23-way image classification set "dataset_demo_w_name" from GitHub (BurakEmreGundes/HousePlantDataset); label vocabulary: antoryum, areca palm, ask merdiveni, baris cicegi, begonia rex indian summer, begonia rex maori haze, cin para bitkisi, croton petra, mountain palm, deve tabani bitkisi, difenbahya, dracena massengena, dua cicegi, euphorbia obesa cactus, ficus elastica belize, guzmania bromeliad, ikili yukka bitkisi, kaucuk cicegi, para agaci, pasa kilici, peribacalari, sans bambusu, star aster.

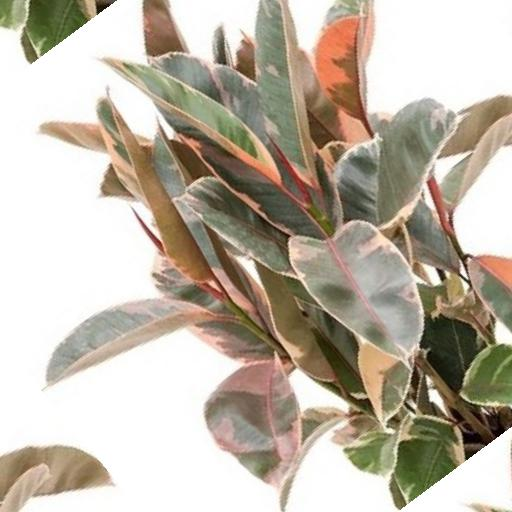
Label: ficus elastica belize

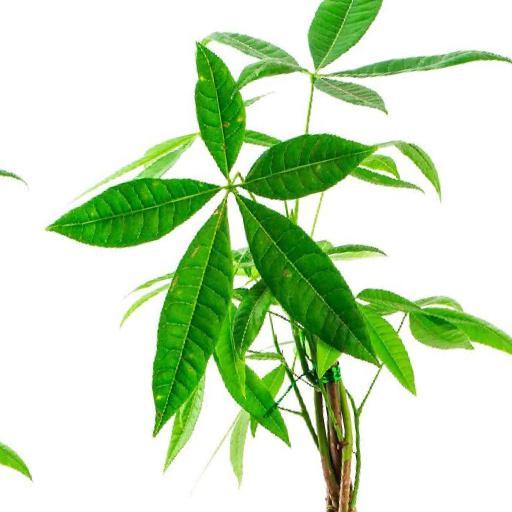
Label: para agaci

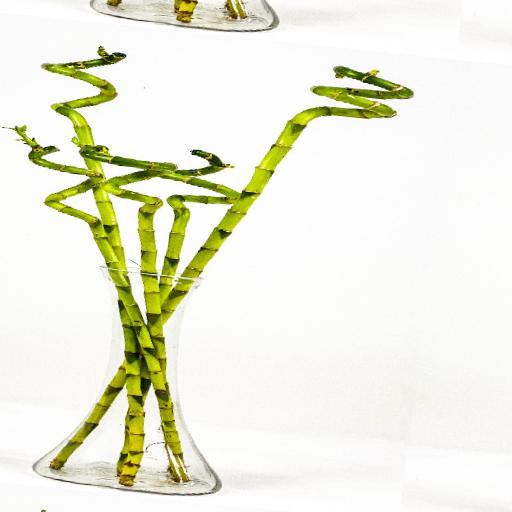
Label: sans bambusu

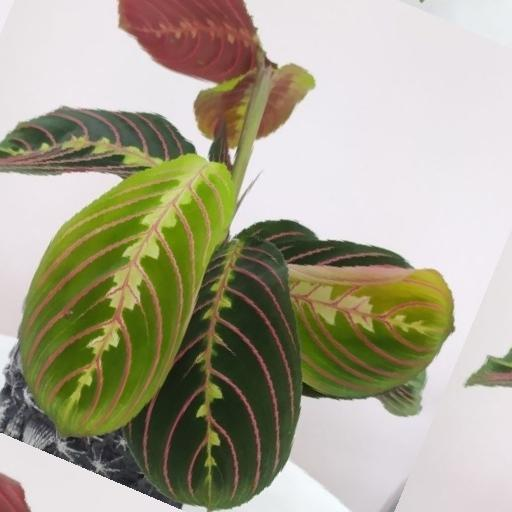
Label: dua cicegi

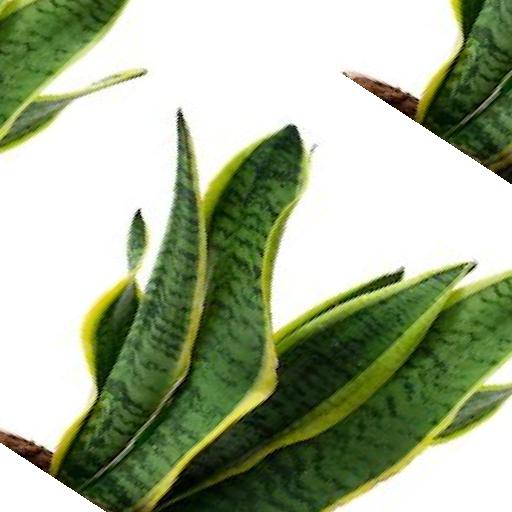
Label: pasa kilici

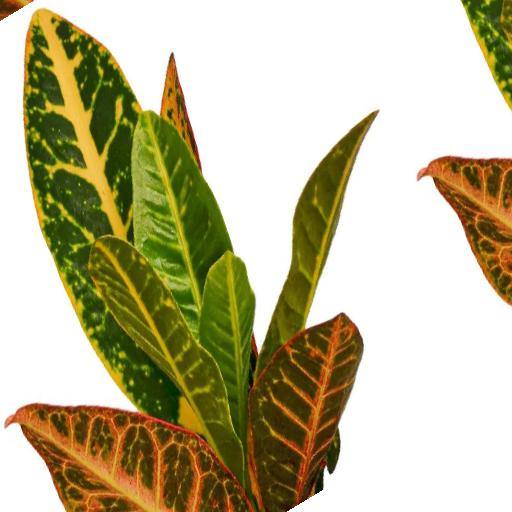
Label: croton petra
